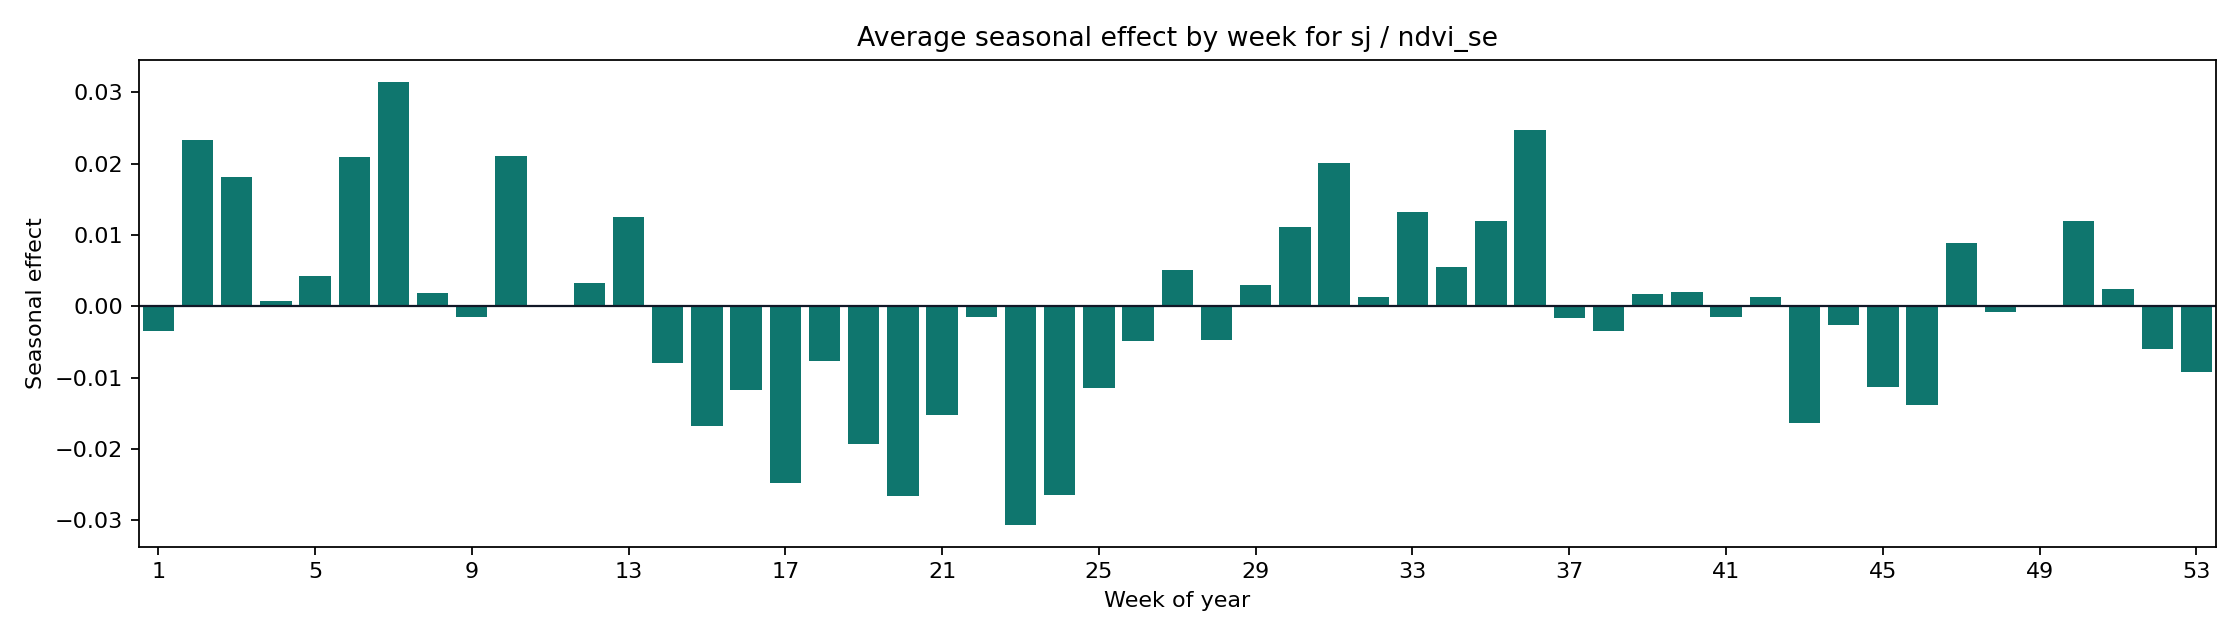

The file beside this chart, header and first rows:
weekofyear, seasonal_mean, seasonal_abs_mean
1, -0.00349, 0.00349
2, 0.02329, 0.02329
3, 0.01821, 0.01821
4, 0.0007844, 0.0007844
5, 0.004339, 0.004339
6, 0.021, 0.021
7, 0.03149, 0.03149
8, 0.001858, 0.001858
9, -0.001543, 0.001543
10, 0.02113, 0.02113
11, -8.805377502725916e-05, 8.805377502725916e-05
12, 0.003272, 0.003272
13, 0.01249, 0.01249
14, -0.007862, 0.007862
15, -0.01674, 0.01674
16, -0.01174, 0.01174
17, -0.02469, 0.02469
18, -0.007709, 0.007709
19, -0.01927, 0.01927
20, -0.02657, 0.02657
21, -0.01524, 0.01524
22, -0.001498, 0.001498
23, -0.03058, 0.03058
24, -0.0264, 0.0264
25, -0.01138, 0.01138
26, -0.004865, 0.004865
27, 0.005127, 0.005127
28, -0.004724, 0.004724
29, 0.003059, 0.003059
30, 0.01113, 0.01113
31, 0.02008, 0.02008
32, 0.00132, 0.00132
33, 0.01319, 0.01319
34, 0.005466, 0.005466
35, 0.01198, 0.01198
36, 0.0248, 0.0248
37, -0.001613, 0.001613
38, -0.00337, 0.00337
39, 0.001714, 0.001714
40, 0.002035, 0.002035
41, -0.001532, 0.001532
42, 0.001299, 0.001299
43, -0.0163, 0.0163
44, -0.002625, 0.002625
45, -0.01126, 0.01126
46, -0.01379, 0.01379
47, 0.008948, 0.008948
48, -0.0007216, 0.0007216
49, -1.544978998017304e-05, 1.544978998017304e-05
50, 0.01202, 0.01202
51, 0.002412, 0.002412
52, -0.005977, 0.005977
53, -0.009144, 0.009144
